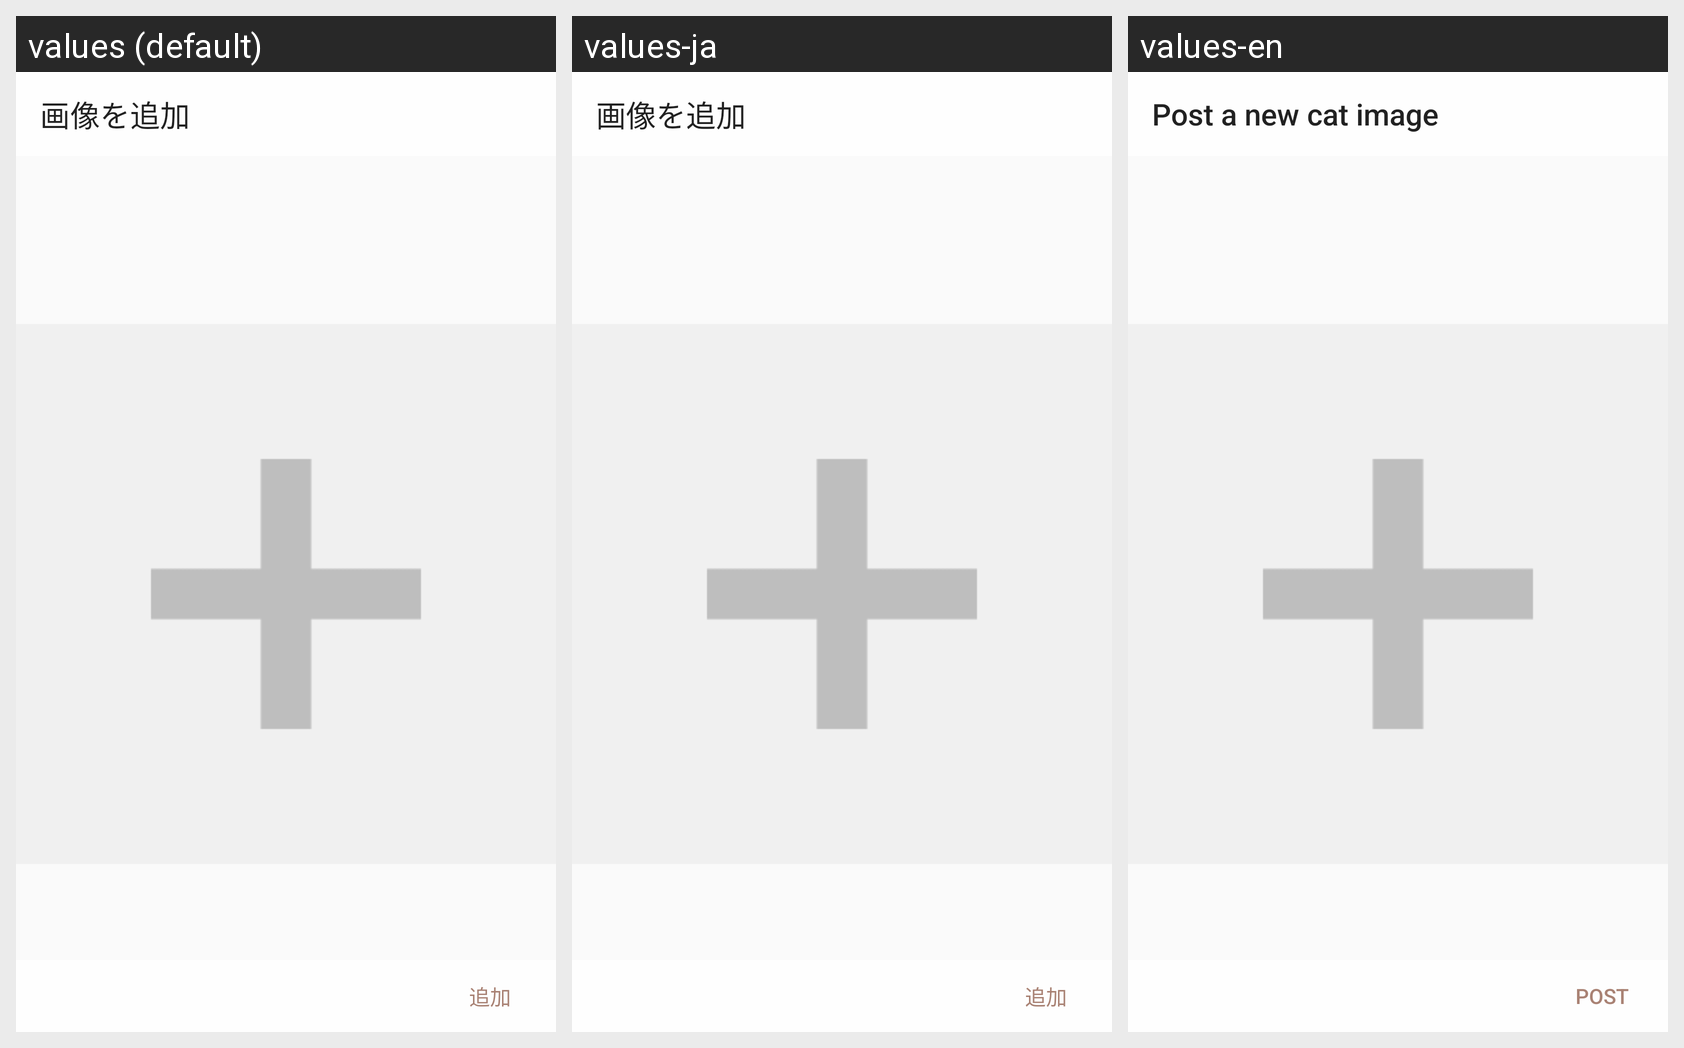

Locale-by-locale string values for the Android screen shown in this grid:
Android screen res/layout/activity_add_image.xml rendered under 3 locales, left to right: values (default), values-ja, values-en. Device: Nexus 5 (rendered at 1080×1920; each locale shown at half size, 540×960, under a caption strip naming it); theme AppTheme.
Strings drawn on this screen, with the default value and each locale's value (text and hints the layout hard-codes appear in the picture but are not listed):

add_image
  values: 画像を追加
  values-ja: 画像を追加
  values-en: Post a new cat image

add
  values: 追加
  values-ja: 追加
  values-en: Post
